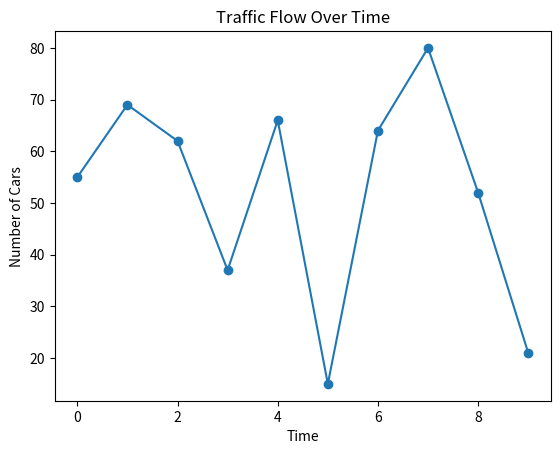

The matplotlib source for this figure:
import random
import matplotlib.pyplot as plt

traffic = [random.randint(10, 100) for _ in range(10)]

plt.plot(traffic, marker='o')
plt.title("Traffic Flow Over Time")
plt.xlabel("Time")
plt.ylabel("Number of Cars")
plt.show()
